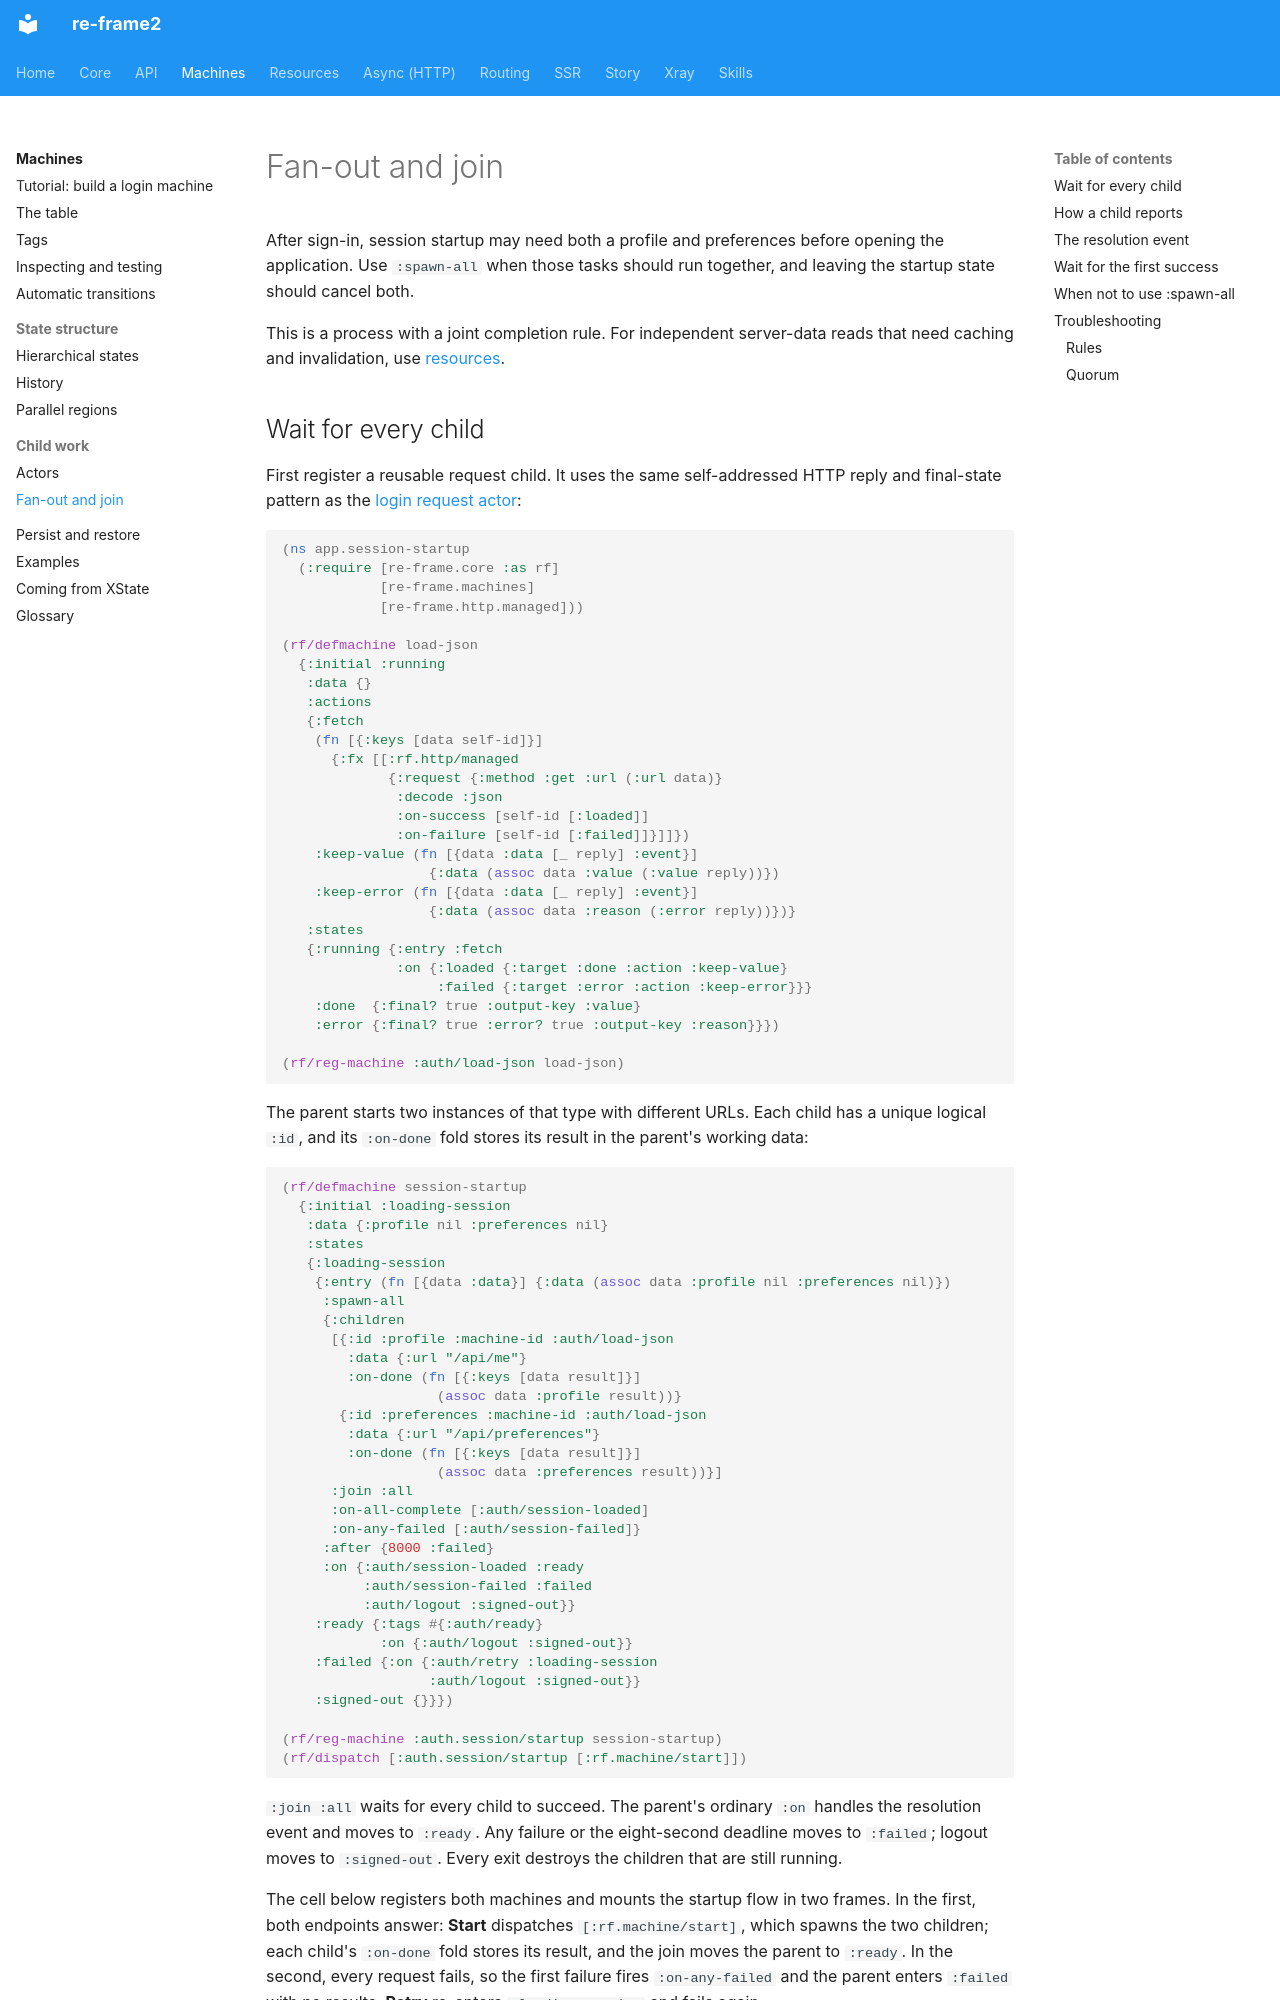

repository: day8/re-frame2 · page: machines/fan-out-and-join/index.html · generator: mkdocs

# Fan-out and join

<a id="9-fan-out-and-join"></a>

After sign-in, session startup may need both a profile and preferences before
opening the application. Use `:spawn-all` when those tasks should run
together, and leaving the startup state should cancel both.

This is a process with a joint completion rule. For independent server-data
reads that need caching and invalidation, use [resources](../resources/index.md).
